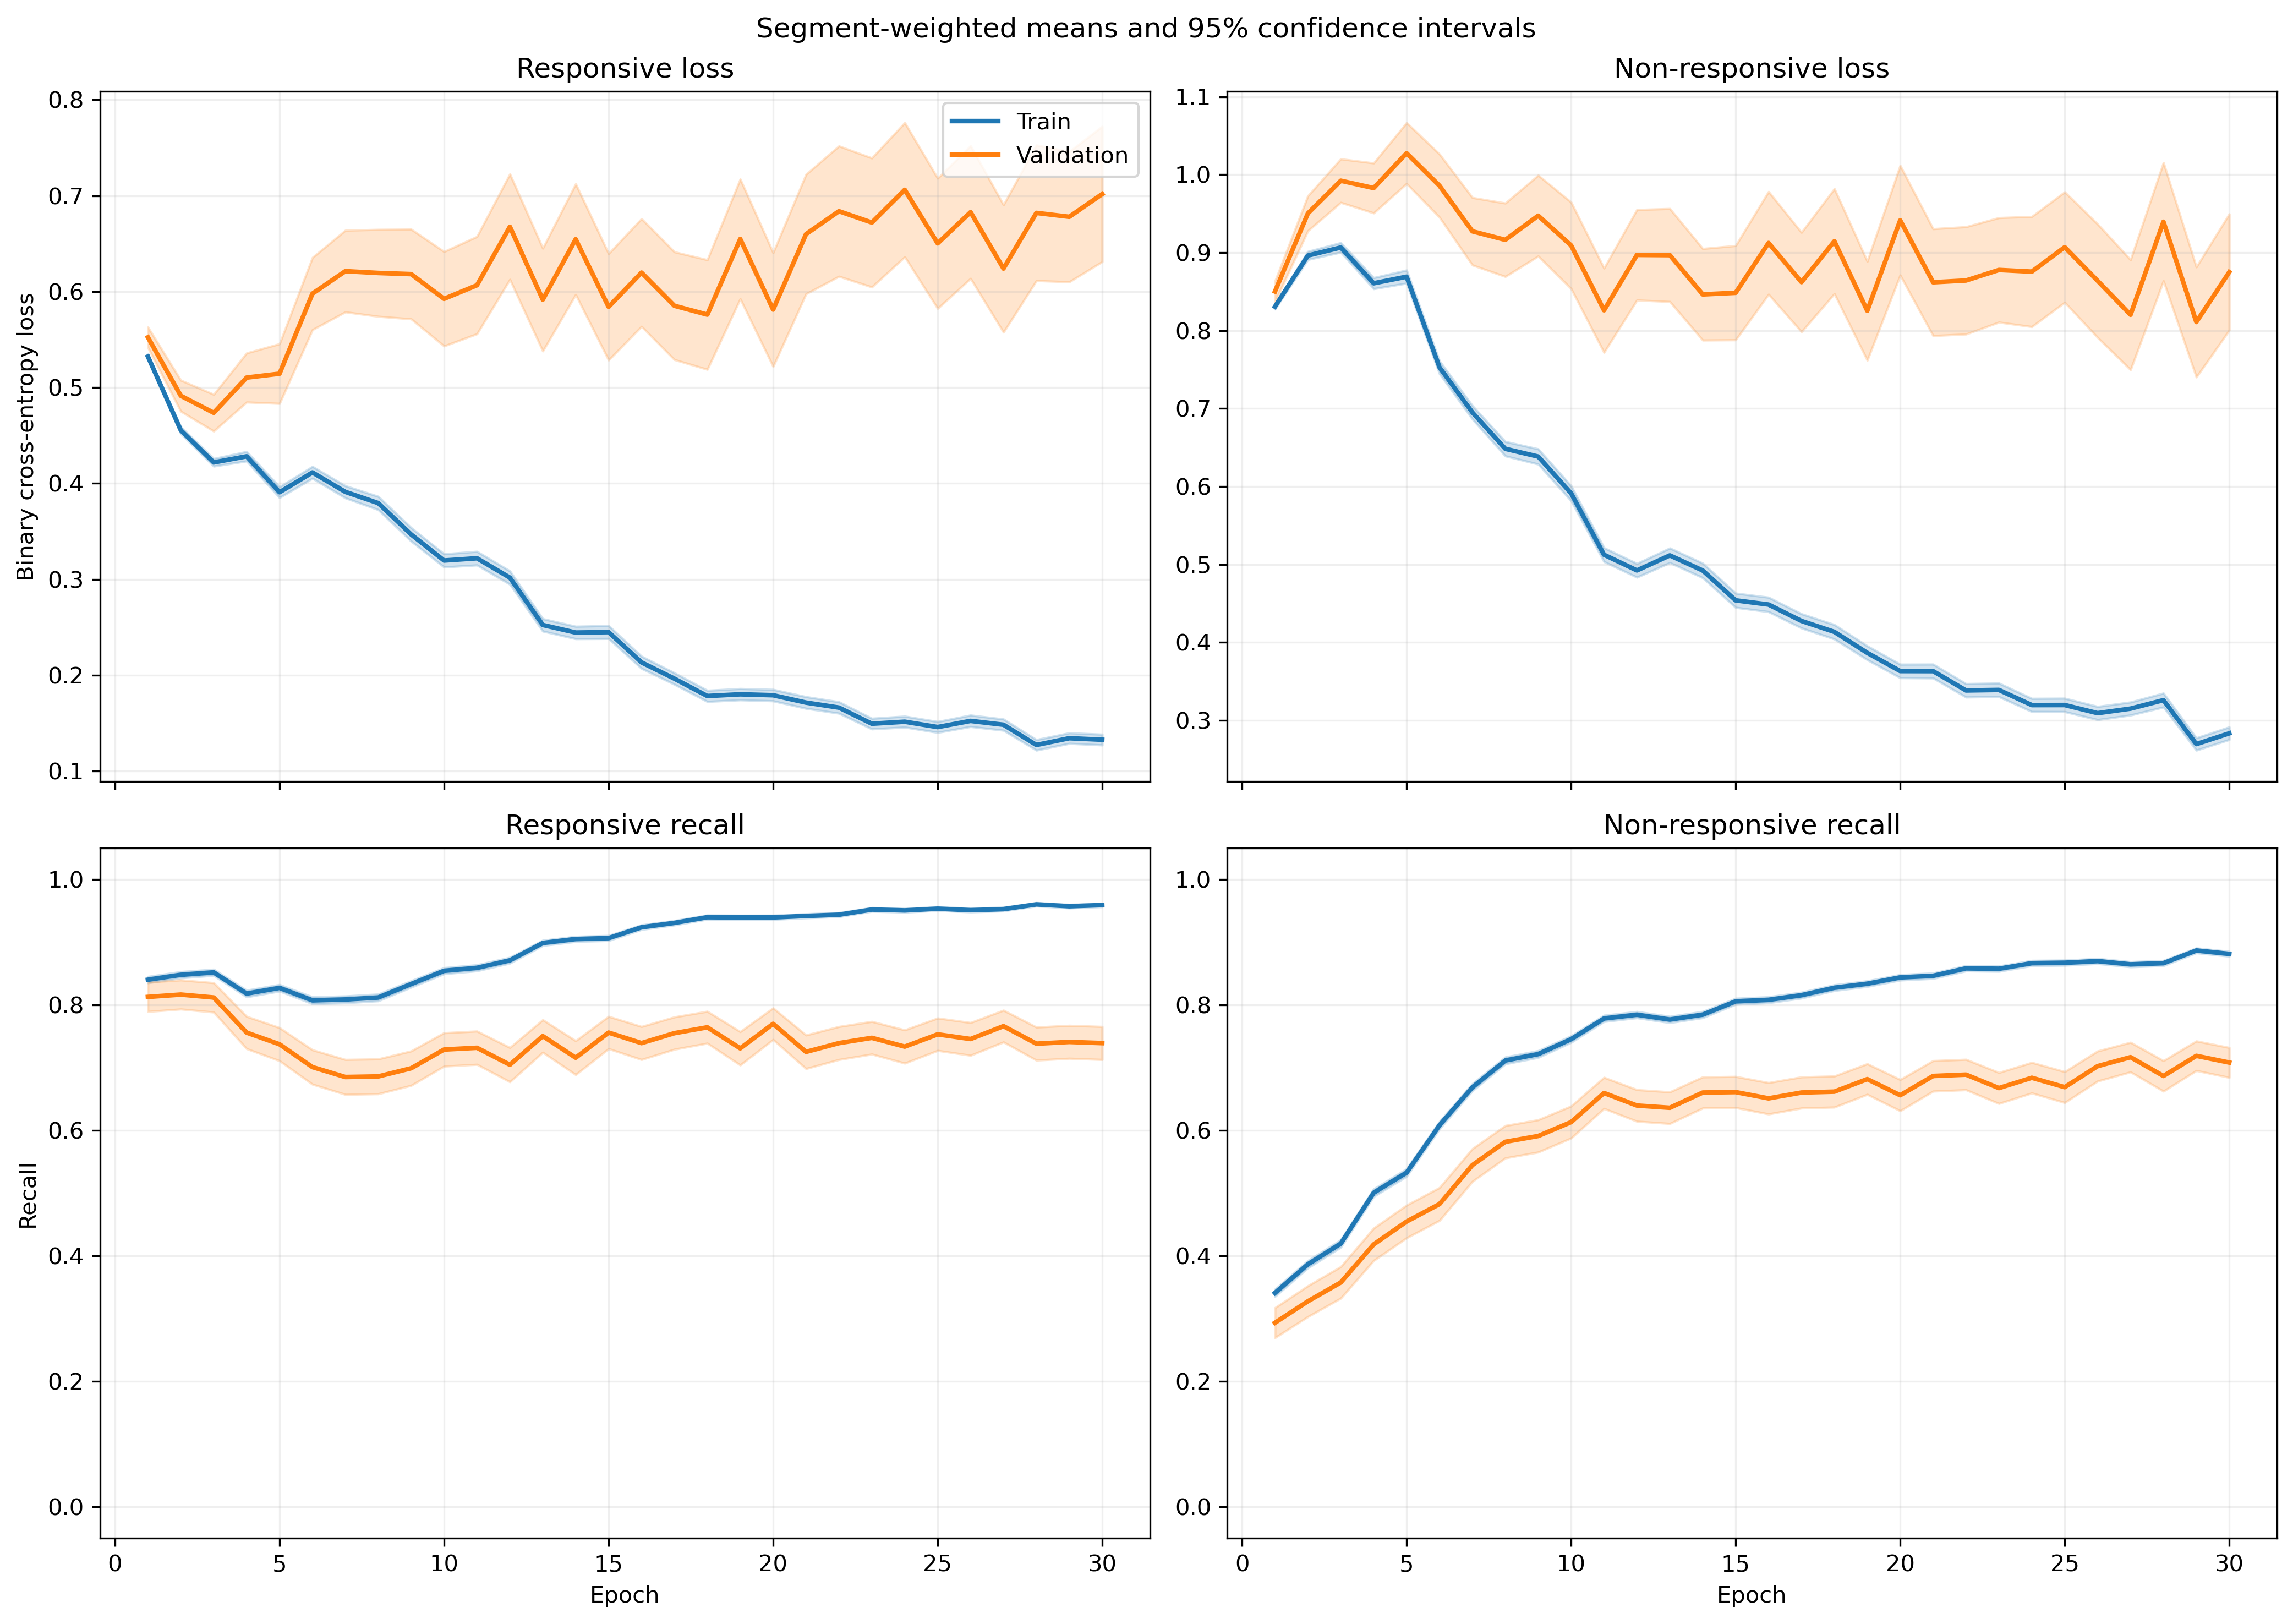

Source data for this figure (header and first rows):
fold, epoch, split, r_loss, r_loss_count, r_loss_sum, r_loss_sum_sq, r_recall, r_recall_count, r_recall_sum, r_recall_sum_sq, nr_loss, nr_loss_count, nr_loss_sum, nr_loss_sum_sq, nr_recall, nr_recall_count, nr_recall_sum, nr_recall_sum_sq
1, 1, train, 0.54, 1063, 574, 336.5, 0.8448, 1063, 898.0, 898.0, 0.8248, 1401, 1156, 1031, 0.3198, 1401, 448.0, 448.0
1, 1, validation, 0.4688, 10, 4.688, 2.268, 1.0, 10, 10.0, 10.0, , 0, 0.0, 0.0, , 0, 0.0, 0.0
1, 2, train, 0.4657, 1063, 495.1, 286.2, 0.8579, 1063, 912.0, 912.0, 0.8764, 1401, 1228, 1278, 0.379, 1401, 531.0, 531.0
1, 2, validation, 0.2703, 10, 2.703, 0.7769, 1.0, 10, 10.0, 10.0, , 0, 0.0, 0.0, , 0, 0.0, 0.0
1, 3, train, 0.4352, 1063, 462.6, 284.3, 0.8382, 1063, 891.0, 891.0, 0.8935, 1401, 1252, 1445, 0.4183, 1401, 586.0, 586.0
1, 3, validation, 0.2303, 10, 2.303, 0.6207, 1.0, 10, 10.0, 10.0, , 0, 0.0, 0.0, , 0, 0.0, 0.0
1, 4, train, 0.4284, 1063, 455.4, 322.9, 0.8213, 1063, 873.0, 873.0, 0.8529, 1401, 1195, 1478, 0.4975, 1401, 697.0, 697.0
1, 4, validation, 0.1764, 10, 1.764, 0.3712, 1.0, 10, 10.0, 10.0, , 0, 0.0, 0.0, , 0, 0.0, 0.0
1, 5, train, 0.3959, 1063, 420.9, 362.1, 0.8344, 1063, 887.0, 887.0, 0.8513, 1401, 1193, 1699, 0.5403, 1401, 757.0, 757.0
1, 5, validation, 0.1563, 10, 1.563, 0.3397, 1.0, 10, 10.0, 10.0, , 0, 0.0, 0.0, , 0, 0.0, 0.0
1, 6, train, 0.4139, 1063, 440, 392.7, 0.81, 1063, 861.0, 861.0, 0.7249, 1401, 1016, 1350, 0.6153, 1401, 862.0, 862.0
1, 6, validation, 0.1566, 10, 1.566, 0.3614, 1.0, 10, 10.0, 10.0, , 0, 0.0, 0.0, , 0, 0.0, 0.0
1, 7, train, 0.4171, 1063, 443.3, 455.2, 0.7855, 1063, 835.0, 835.0, 0.6143, 1401, 860.6, 1280, 0.7309, 1401, 1024, 1024
1, 7, validation, 0.1531, 10, 1.531, 0.4452, 1.0, 10, 10.0, 10.0, , 0, 0.0, 0.0, , 0, 0.0, 0.0
1, 8, train, 0.318, 1063, 338, 304.6, 0.8523, 1063, 906.0, 906.0, 0.6537, 1401, 915.9, 1414, 0.6931, 1401, 971.0, 971.0
1, 8, validation, 0.1032, 10, 1.032, 0.1529, 1.0, 10, 10.0, 10.0, , 0, 0.0, 0.0, , 0, 0.0, 0.0
1, 9, train, 0.2968, 1063, 315.5, 312.2, 0.8824, 1063, 938.0, 938.0, 0.5619, 1401, 787.2, 1270, 0.7423, 1401, 1040, 1040
1, 9, validation, 0.1064, 10, 1.064, 0.1993, 1.0, 10, 10.0, 10.0, , 0, 0.0, 0.0, , 0, 0.0, 0.0
1, 10, train, 0.2925, 1063, 310.9, 330.5, 0.8777, 1063, 933.0, 933.0, 0.4865, 1401, 681.6, 1054, 0.7823, 1401, 1096, 1096
1, 10, validation, 0.09159, 10, 0.9159, 0.1455, 1.0, 10, 10.0, 10.0, , 0, 0.0, 0.0, , 0, 0.0, 0.0
1, 11, train, 0.2948, 1063, 313.3, 347, 0.889, 1063, 945.0, 945.0, 0.3972, 1401, 556.4, 766.2, 0.8173, 1401, 1145, 1145
1, 11, validation, 0.08173, 10, 0.8173, 0.09775, 1.0, 10, 10.0, 10.0, , 0, 0.0, 0.0, , 0, 0.0, 0.0
1, 12, train, 0.2753, 1063, 292.6, 332.1, 0.8937, 1063, 950.0, 950.0, 0.3997, 1401, 559.9, 870.1, 0.8323, 1401, 1166, 1166
1, 12, validation, 0.06575, 10, 0.6575, 0.07388, 1.0, 10, 10.0, 10.0, , 0, 0.0, 0.0, , 0, 0.0, 0.0
1, 13, train, 0.2157, 1063, 229.3, 221.3, 0.9229, 1063, 981.0, 981.0, 0.5085, 1401, 712.5, 1210, 0.7809, 1401, 1094, 1094
1, 13, validation, 0.05677, 10, 0.5677, 0.04267, 1.0, 10, 10.0, 10.0, , 0, 0.0, 0.0, , 0, 0.0, 0.0
1, 14, train, 0.1912, 1063, 203.3, 215.9, 0.9313, 1063, 990.0, 990.0, 0.4643, 1401, 650.5, 1102, 0.7937, 1401, 1112, 1112
1, 14, validation, 0.06549, 10, 0.6549, 0.05927, 1.0, 10, 10.0, 10.0, , 0, 0.0, 0.0, , 0, 0.0, 0.0
1, 15, train, 0.2188, 1063, 232.5, 277, 0.9125, 1063, 970.0, 970.0, 0.5656, 1401, 792.4, 1515, 0.7416, 1401, 1039, 1039
1, 15, validation, 0.157, 10, 1.57, 0.7965, 0.9, 10, 9.0, 9.0, , 0, 0.0, 0.0, , 0, 0.0, 0.0
1, 16, train, 0.1441, 1063, 153.1, 154.6, 0.9605, 1063, 1021, 1021, 0.4299, 1401, 602.3, 1123, 0.8194, 1401, 1148, 1148
1, 16, validation, 0.05069, 10, 0.5069, 0.03385, 1.0, 10, 10.0, 10.0, , 0, 0.0, 0.0, , 0, 0.0, 0.0
1, 17, train, 0.2329, 1063, 247.5, 329.4, 0.9153, 1063, 973.0, 973.0, 0.3109, 1401, 435.5, 771.9, 0.8701, 1401, 1219, 1219
1, 17, validation, 0.06428, 10, 0.6428, 0.05065, 1.0, 10, 10.0, 10.0, , 0, 0.0, 0.0, , 0, 0.0, 0.0
1, 18, train, 0.141, 1063, 149.9, 150.2, 0.9595, 1063, 1020, 1020, 0.3577, 1401, 501.1, 827.5, 0.8423, 1401, 1180, 1180
1, 18, validation, 0.07204, 10, 0.7204, 0.07821, 1.0, 10, 10.0, 10.0, , 0, 0.0, 0.0, , 0, 0.0, 0.0
1, 19, train, 0.1601, 1063, 170.2, 167.3, 0.9539, 1063, 1014, 1014, 0.3206, 1401, 449.2, 745, 0.8672, 1401, 1215, 1215
1, 19, validation, 0.1697, 10, 1.697, 0.4986, 1.0, 10, 10.0, 10.0, , 0, 0.0, 0.0, , 0, 0.0, 0.0
1, 20, train, 0.1495, 1063, 158.9, 249.7, 0.9492, 1063, 1009, 1009, 0.3379, 1401, 473.4, 1030, 0.8622, 1401, 1208, 1208
1, 20, validation, 0.04723, 10, 0.4723, 0.03501, 1.0, 10, 10.0, 10.0, , 0, 0.0, 0.0, , 0, 0.0, 0.0
1, 21, train, 0.115, 1063, 122.3, 138.5, 0.9671, 1063, 1028, 1028, 0.3439, 1401, 481.8, 894.1, 0.8558, 1401, 1199, 1199
1, 21, validation, 0.04368, 10, 0.4368, 0.0266, 1.0, 10, 10.0, 10.0, , 0, 0.0, 0.0, , 0, 0.0, 0.0
1, 22, train, 0.1565, 1063, 166.3, 172.8, 0.9539, 1063, 1014, 1014, 0.2715, 1401, 380.4, 624, 0.8908, 1401, 1248, 1248
1, 22, validation, 0.05258, 10, 0.5258, 0.03432, 1.0, 10, 10.0, 10.0, , 0, 0.0, 0.0, , 0, 0.0, 0.0
1, 23, train, 0.1312, 1063, 139.4, 162, 0.9548, 1063, 1015, 1015, 0.28, 1401, 392.2, 831.1, 0.8986, 1401, 1259, 1259
1, 23, validation, 0.02283, 10, 0.2283, 0.006345, 1.0, 10, 10.0, 10.0, , 0, 0.0, 0.0, , 0, 0.0, 0.0
1, 24, train, 0.1518, 1063, 161.4, 164.7, 0.952, 1063, 1012, 1012, 0.2394, 1401, 335.3, 533.4, 0.9029, 1401, 1265, 1265
1, 24, validation, 0.03708, 10, 0.3708, 0.016, 1.0, 10, 10.0, 10.0, , 0, 0.0, 0.0, , 0, 0.0, 0.0
1, 25, train, 0.09357, 1063, 99.46, 105.2, 0.9718, 1063, 1033, 1033, 0.3349, 1401, 469.2, 1033, 0.8708, 1401, 1220, 1220
1, 25, validation, 0.02928, 10, 0.2928, 0.01049, 1.0, 10, 10.0, 10.0, , 0, 0.0, 0.0, , 0, 0.0, 0.0
1, 26, train, 0.1092, 1063, 116, 97.96, 0.9699, 1063, 1031, 1031, 0.3711, 1401, 519.9, 1071, 0.8451, 1401, 1184, 1184
1, 26, validation, 0.1105, 10, 1.105, 0.2348, 1.0, 10, 10.0, 10.0, , 0, 0.0, 0.0, , 0, 0.0, 0.0
1, 27, train, 0.1451, 1063, 154.2, 208.7, 0.9548, 1063, 1015, 1015, 0.2533, 1401, 354.9, 642.9, 0.8829, 1401, 1237, 1237
1, 27, validation, 0.03894, 10, 0.3894, 0.01726, 1.0, 10, 10.0, 10.0, , 0, 0.0, 0.0, , 0, 0.0, 0.0
1, 28, train, 0.1017, 1063, 108.1, 136.3, 0.9671, 1063, 1028, 1028, 0.3115, 1401, 436.4, 941.9, 0.8772, 1401, 1229, 1229
1, 28, validation, 0.01674, 10, 0.1674, 0.003376, 1.0, 10, 10.0, 10.0, , 0, 0.0, 0.0, , 0, 0.0, 0.0
1, 29, train, 0.1338, 1063, 142.2, 174.4, 0.953, 1063, 1013, 1013, 0.2115, 1401, 296.3, 538, 0.9215, 1401, 1291, 1291
1, 29, validation, 0.09557, 10, 0.9557, 0.1576, 1.0, 10, 10.0, 10.0, , 0, 0.0, 0.0, , 0, 0.0, 0.0
1, 30, train, 0.1514, 1063, 161, 298.5, 0.9473, 1063, 1007, 1007, 0.2378, 1401, 333.1, 715.3, 0.9086, 1401, 1273, 1273
1, 30, validation, 0.01528, 10, 0.1528, 0.002795, 1.0, 10, 10.0, 10.0, , 0, 0.0, 0.0, , 0, 0.0, 0.0
... 1,140 more rows
